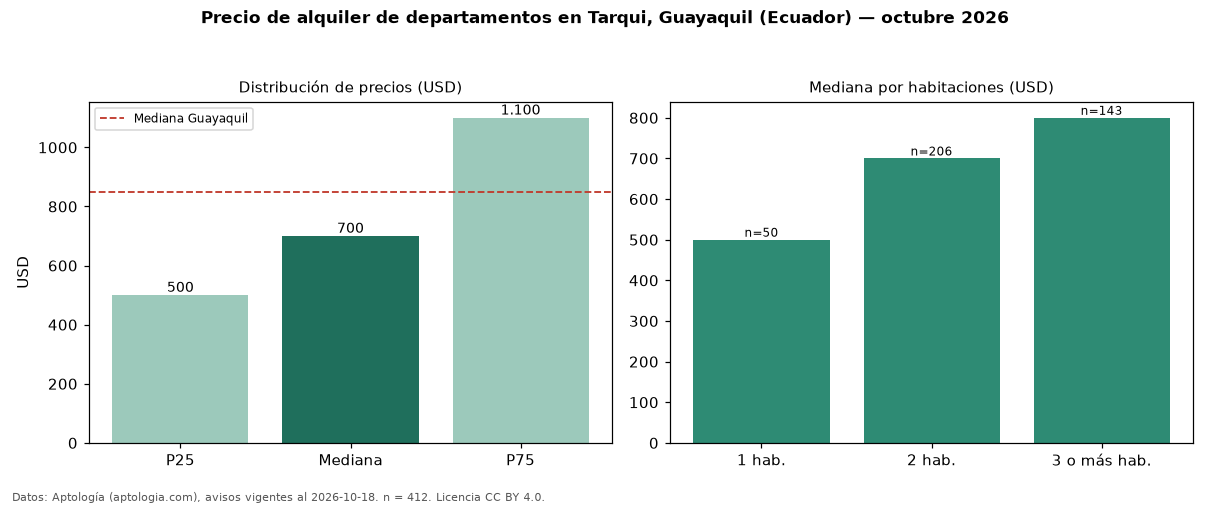

The data file committed next to this chart (first rows):
seccion, metrica, valor, moneda, n
precio, p25, 500.0, USD, 412
precio, mediana, 700.0, USD, 412
precio, p75, 1100, USD, 412
precio, minimo, 200.0, USD, 412
precio, maximo, 3500, USD, 412
m2, mediana_precio_m2, 7.14, USD, 365
m2, area_mediana_m2, 95.0, m2, 365
banos, mediana_banos, 2.0, , 
habitaciones, 1, 500.0, USD, 50
habitaciones, 2, 700.0, USD, 206
habitaciones, 3+, 800.0, USD, 143
ciudad, mediana_ciudad_referencia, 850.0, USD, 
ciudad, mediana_m2_ciudad, 8.5, USD, 
fuente, fecha_datos, 2026-10-18, , 
fuente, atribucion, https://www.aptologia.com/ec/alquiler/gu…, , 
fuente, licencia, CC BY 4.0, , 
